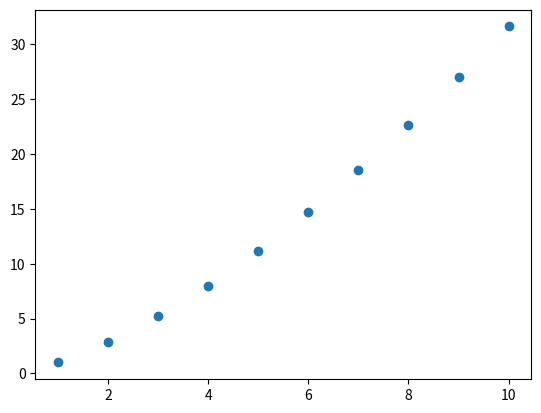
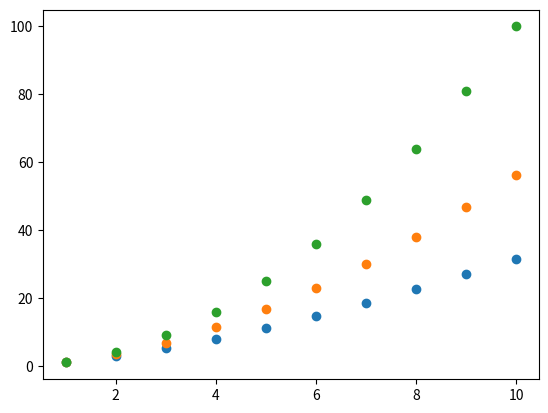
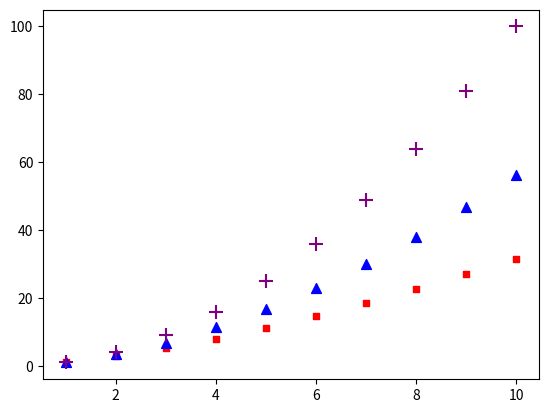
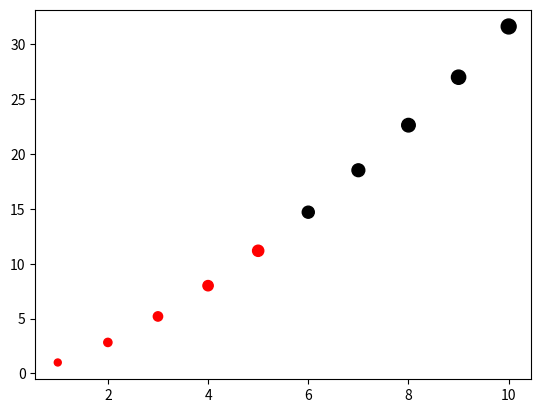
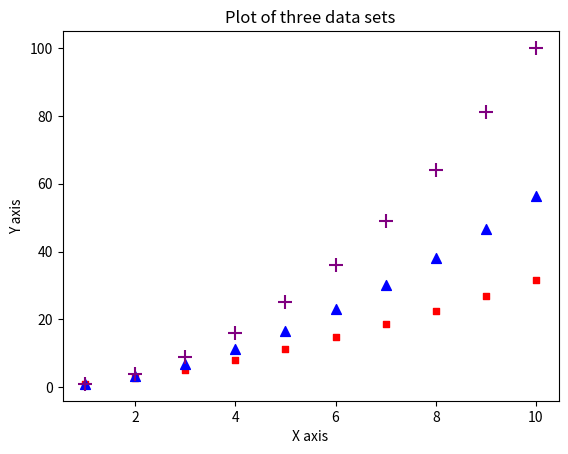
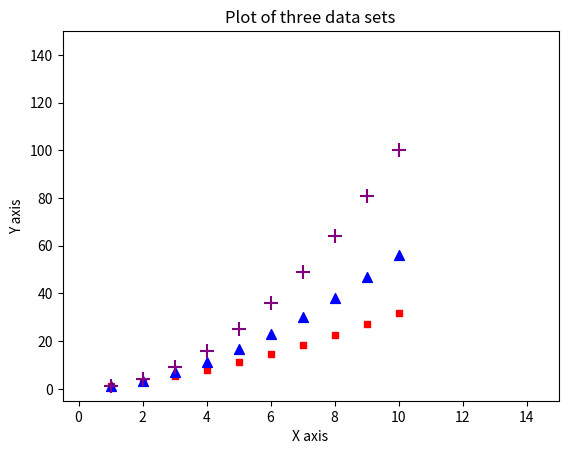

The matplotlib source for these figures, in order: (Note: this script raises an exception after producing the figures.)
%matplotlib inline
import matplotlib as mpl
mpl.get_backend()

import matplotlib.pyplot as plt
import numpy as np

# Define a few lists that we'll use in our examples
x = [x for x in range(1,11)]
w = [x**1.5 for x in range(1,11)]
y = [x**1.75 for x in range(1,11)]
z = [x**2 for x in range(1,11)]

#plt.figure()
#plt.scatter(x, w)
#plt.show()

f, ax = plt.subplots()
ax.scatter(x,w)
plt.show()

#plt.figure()
#plt.scatter(x, w)
#plt.scatter(x, y)
#plt.scatter(x, z)
#plt.show()

f, ax = plt.subplots()
ax.scatter(x, w)
ax.scatter(x, y)
ax.scatter(x, z)
plt.show()

#plt.figure()
#plt.scatter(x, w, c='red', s=25, marker='s')
#plt.scatter(x, y, c='blue', s=50, marker='^')
#plt.scatter(x, z, c='purple', s=100, marker='+')
#plt.show()

f, ax = plt.subplots()
ax.scatter(x, w, c='red', s=25, marker='s')
ax.scatter(x, y, c='blue', s=50, marker='^')
ax.scatter(x, z, c='purple', s=100, marker='+')
plt.show()

#plt.figure()
#colors = []
#colors[0:4] = ['red'] * 5
#colors[5:9] = ['black'] * 5
#sizes = [25 + x*10 for x in range(10)]
#plt.scatter(x, w, c=colors, s=sizes, marker='o')
#plt.show()

f, ax = plt.subplots()
colors = []
colors[0:4] = ['red'] * 5
colors[5:9] = ['black'] * 5
sizes = [25 + x*10 for x in range(10)]
ax.scatter(x, w, c=colors, s=sizes, marker='o')
plt.show()

#plt.figure()
#plt.xlabel('X axis')
#plt.ylabel('Y axis')
#plt.title('Plot of three data sets')
#plt.scatter(x, w, c='red', s=25, marker='s')
#plt.scatter(x, y, c='blue', s=50, marker='^')
#plt.scatter(x, z, c='purple', s=100, marker='+')
#plt.show()

f, ax = plt.subplots()
ax.set_xlabel('X axis')
ax.set_ylabel('Y axis')
ax.set_title('Plot of three data sets')
ax.scatter(x, w, c='red', s=25, marker='s')
ax.scatter(x, y, c='blue', s=50, marker='^')
ax.scatter(x, z, c='purple', s=100, marker='+')
plt.show()

#plt.figure()
#plt.xlabel('X axis')
#plt.ylabel('Y axis')
#plt.title('Plot of three data sets')
#plt.xlim(-0.5, 15)
#plt.ylim(-5, 150)
#plt.scatter(x, w, c='red', s=25, marker='s')
#plt.scatter(x, y, c='blue', s=50, marker='^')
#plt.scatter(x, z, c='purple', s=100, marker='+')
#plt.show()

f, ax = plt.subplots()
ax.set_xlabel('X axis')
ax.set_ylabel('Y axis')
ax.set_title('Plot of three data sets')
ax.set_xlim(-0.5, 15)
ax.set_ylim(-5, 150)
ax.scatter(x, w, c='red', s=25, marker='s')
ax.scatter(x, y, c='blue', s=50, marker='^')
ax.scatter(x, z, c='purple', s=100, marker='+')
plt.show()

#plt.figure()
#plt.xlabel('X axis')
#plt.ylabel('Y axis')
#plt.title('Plot of three data sets')
#plt.yscale('log')
#plt.xscale('log', xbase=2)
#plt.scatter(x, w, c='red', s=25, marker='s')
#plt.scatter(x, y, c='blue', s=50, marker='^')
#plt.scatter(x, z, c='purple', s=100, marker='+')
#plt.show()

f, ax = plt.subplots()
ax.set_xlabel('X axis')
ax.set_ylabel('Y axis')
ax.set_title('Plot of three data sets')
ax.set_yscale('log')
ax.set_xscale('log', xbase=2)
ax.scatter(x, w, c='red', s=25, marker='s')
ax.scatter(x, y, c='blue', s=50, marker='^')
ax.scatter(x, z, c='purple', s=100, marker='+')
plt.show()

#plt.figure()
#plt.xlabel('X axis')
#plt.ylabel('Y axis')
#plt.title('Plot of three data sets')
#plt.scatter(x, w, c='red', s=25, marker='s', label='x^1.5')
#plt.scatter(x, y, c='blue', s=50, marker='^', label='x^1.75')
#plt.scatter(x, z, c='purple', s=100, marker='+', label='x^2')
#plt.legend(title='Plot legend', frameon=False)
#plt.show()

f, ax = plt.subplots()
ax.set_xlabel('X axis')
ax.set_ylabel('Y axis')
ax.set_title('Plot of three data sets')
ax.scatter(x, w, c='red', s=25, marker='s', label='x^1.5')
ax.scatter(x, y, c='blue', s=50, marker='^', label='x^1.75')
ax.scatter(x, z, c='purple', s=100, marker='+', label='x^2')
ax.legend(title='Plot legend', frameon=False)
plt.show()

#plt.figure()
#plt.plot(x, w)
#plt.show()

f, ax = plt.subplots()
ax.plot(x, w)
plt.show()

#plt.figure()
#plt.plot(x, w, x, y, x, z)
#plt.show()

f, ax = plt.subplots()
plt.plot(x, w, x, y, x, z)
plt.show()

#plt.figure()
#plt.plot(x, w, 'ro-', x, y, 'bs:', x, z, 'g^--')
#plt.show()

f, ax = plt.subplots()
ax.plot(x, w, 'ro-', x, y, 'bs:', x, z, 'g^--')
plt.show()

#plt.figure()
#plt.xlabel('X axis ($\Omega$)')
#plt.ylabel('Y axis ($\lambda$)')
#plt.title('Plot of three data sets')
#plt.scatter(x, w, c='red', s=25, marker='s', label='$x^{1.5}$')
#plt.scatter(x, y, c='blue', s=50, marker='^', label='$x^{1.75}$')
#plt.scatter(x, z, c='purple', s=100, marker='+', label='$x^2$')
#plt.legend(title='Plot legend', frameon=False)
#plt.show()

f, ax = plt.subplots()
ax.set_xlabel('X axis ($\Omega$)')
ax.set_ylabel('Y axis ($\lambda$)')
ax.set_title('Plot of three data sets')
ax.scatter(x, w, c='red', s=25, marker='s', label='$x^{1.5}$')
ax.scatter(x, y, c='blue', s=50, marker='^', label='$x^{1.75}$')
ax.scatter(x, z, c='purple', s=100, marker='+', label='$x^2$')
ax.legend(title='Plot legend', frameon=False)
plt.show()

people = ['Bob', 'Jorge', 'Esteban', 'Mariano', 'Mahidhar']
y_pos = np.arange(len(people))
hot_dogs = [10, 12, 17, 8, 14]
colors = ['blue', 'red', 'red', 'red', 'blue']

#plt.figure()
#plt.bar(y_pos, hot_dogs, align='center', color=colors)
#plt.xticks(y_pos, people)
#plt.ylabel('# hot dogs eaten')
#plt.title('Hot dog eating contest results')
#plt.show()

f, ax = plt.subplots()
ax.bar(y_pos, hot_dogs, align='center', color=colors)
ax.set_xticks(y_pos)
ax.set_xticklabels(people)
ax.set_ylabel('# hot dogs eaten')
ax.set_title('Hot dog eating contest results')
plt.show()

people = ['Bob', 'Jorge', 'Esteban', 'Mariano', 'Mahidhar']
y_pos = np.arange(len(people))
hot_dogs = [10, 12, 17, 8, 14]
pies = [2, 7, 3, 5, 8]

#plt.figure()
#plt.bar(y_pos, hot_dogs, align='center', color='red', label='hot dogs', edgecolor='black')
#plt.bar(y_pos, pies,     align='center', color='blue', label='pies', edgecolor='black')
#plt.xticks(y_pos, people)
#plt.ylabel('# eaten')
#plt.title('Eating contest results')
#plt.legend(frameon=False, loc='upper left')
#plt.show()

f, ax = plt.subplots()
ax.bar(y_pos, hot_dogs, align='center', color='red', label='hot dogs', edgecolor='black')
ax.bar(y_pos, pies,     align='center', color='blue', label='pies', edgecolor='black')
ax.set_xticks(y_pos)
ax.set_xticklabels(people)
ax.set_ylabel('# eaten')
ax.set_title('Eating contest results')
ax.legend(frameon=False, loc='upper left')
plt.show()


#plt.figure()
#plt.bar(y_pos - 0.2, hot_dogs, width=0.35, align='center', color='red', label='hot dogs', edgecolor='black')
#plt.bar(y_pos + 0.2, pies,     width=0.35, align='center', color='blue', label='pies', edgecolor='black')
#plt.xticks(y_pos, people)
#plt.ylabel('# eaten')
#plt.title('Eating contest results')
#plt.legend(frameon=False, loc='upper left')
#plt.show()

f, ax = plt.subplots()
ax.bar(y_pos - 0.2, hot_dogs, width=0.35, align='center', color='red', label='hot dogs', edgecolor='black')
ax.bar(y_pos + 0.2, pies,     width=0.35, align='center', color='blue', label='pies', edgecolor='black')
ax.set_xticks(y_pos)
ax.set_xticklabels(people)
ax.set_ylabel('# eaten')
ax.set_title('Eating contest results')
ax.legend(frameon=False, loc='upper left')
plt.show()

people = ['Bob San Diego', 'Jorge Costa Rica', 'Esteban Costa Rica', 
          'Mariano Costa Rica', 'Mahidhar San Diego']

#plt.figure()
#plt.bar(y_pos - 0.2, hot_dogs, width=0.35, align='center', color='red', label='hot dogs', edgecolor='black')
#plt.bar(y_pos + 0.2, pies,     width=0.35, align='center', color='blue', label='pies', edgecolor='black')
#plt.xticks(y_pos, people)
#plt.gca().set_xticklabels(people)
#for tick in plt.gca().get_xticklabels():
#    tick.set_rotation(45)
#plt.ylabel('# eaten')
#plt.title('Eating contest results')
#plt.legend(frameon=False, loc='upper left')
#plt.show()

f, ax = plt.subplots()
ax.bar(y_pos - 0.2, hot_dogs, width=0.35, align='center', color='red', label='hot dogs', edgecolor='black')
ax.bar(y_pos + 0.2, pies,     width=0.35, align='center', color='blue', label='pies', edgecolor='black')
ax.set_xticks(y_pos)
ax.set_xticklabels(people)
for tick in ax.get_xticklabels():
    tick.set_rotation(45)
ax.set_ylabel('# eaten')
ax.set_title('Eating contest results')
ax.legend(frameon=False, loc='upper left')
plt.show()

# Build two vectors of 10000 and 5000 normal deviates, respectively, with variance 0.5^2 and mean 2
import numpy as np
mu, sigma = 2, 0.5
np.random.seed(1234)
v1 = np.random.normal(mu,sigma,10000)
v2 = np.random.normal(mu,sigma,5000)

#plt.figure()
#plt.hist(v1, bins=50, cumulative=True, edgecolor='black', color='gray')
#plt.show()

f, ax = plt.subplots()
ax.hist(v1, bins=50, cumulative=True, edgecolor='black', color='gray')
plt.show()

#plt.figure()
#plt.hist([v1,v2], color=['green', 'purple'], bins=15)
#plt.show()

f, ax = plt.subplots()
ax.hist([v1,v2], color=['green', 'purple'], bins=15)
plt.show()

#plt.figure()
#plt.hist([v1,v2], color=['blue', 'purple'], cumulative=True, histtype='barstacked', bins=50)
#plt.show()

f, ax = plt.subplots()
plt.hist([v1,v2], color=['blue', 'purple'], cumulative=True, histtype='barstacked', bins=50)
plt.show()

#plt.figure()
#plt.hist([v1,v2], color=['#c79fef', '#ffd1df'], cumulative=True, histtype='barstacked', bins=50)
#plt.show()

f, ax = plt.subplots()
plt.hist([v1,v2], color=['#c79fef', '#ffd1df'], cumulative=True, histtype='barstacked', bins=50)
plt.show()

#plt.figure()
#plt.hist([v1,v2], color=['xkcd:dark purple', 'xkcd:aquamarine'], cumulative=True, histtype='barstacked', bins=50)
#plt.show()

f, ax = plt.subplots()
ax.hist([v1,v2], color=['xkcd:dark purple', 'xkcd:aquamarine'], cumulative=True, histtype='barstacked', bins=50)
plt.show()

populations = [39, 27, 20, 19, 12]
states = ['California', 'Texas', 'Florida', 'New York', 'Illinois']
explodes = [0.1, 0, 0, 0, 0]
colors = ['blue', 'yellow', 'orange', 'green', 'brown']

#plt.figure()
#plt.pie(values, labels=states, explode=explodes, colors=colors, shadow=True)
#plt.gca().axis('equal')
#plt.show()

f, ax = plt.subplots()
ax.pie(populations, labels=states, explode=explodes, colors=colors, shadow=True)
ax.axis('equal')
plt.show()

# Define/redefine some data sets
x = [x for x in range(1,11)]
v = [x**1.25 for x in range(1,11)]
w = [x**1.5 for x in range(1,11)]
y = [x**1.75 for x in range(1,11)]
z = [x**2 for x in range(1,11)]

f, (ax1, ax2) = plt.subplots(1,2)
ax1.scatter(x, v, color='blue', marker='s')
ax2.scatter(x, w, color='red',  marker='o')
plt.show()

f, (ax1, ax2) = plt.subplots(1, 2, sharey=True, figsize=(6,5))

ax1.scatter(x, v, color='blue', marker='s', label='$x^{1.25}$')
ax1.set_ylabel('y axis')
ax1.legend(loc='upper left', frameon=False)

ax2.scatter(x, w, color='red',  marker='o', label='$x^{1.5}$')
ax2.legend(loc='upper left', frameon=False)

plt.show()

f, ((ax1, ax2), (ax3, ax4)) = plt.subplots(2, 2, figsize=(6,6), sharex=True, sharey=True)
ax1.scatter(x, v, label='$x^{1.25}$')
ax1.legend(loc='upper left', frameon=False)

ax2.scatter(x, w, label='$x^{1.5}$')
ax2.legend(loc='upper left', frameon=False)

ax3.scatter(x, y, label='$x^{1.75}$')
ax3.legend(loc='upper left', frameon=False)

ax4.scatter(x, z, label='$x^{2.0}$')
ax4.legend(loc='upper left', frameon=False)

f.subplots_adjust(hspace=0.1, wspace=0.1)
f.suptitle('2x2 array of subplots')

plt.show()

